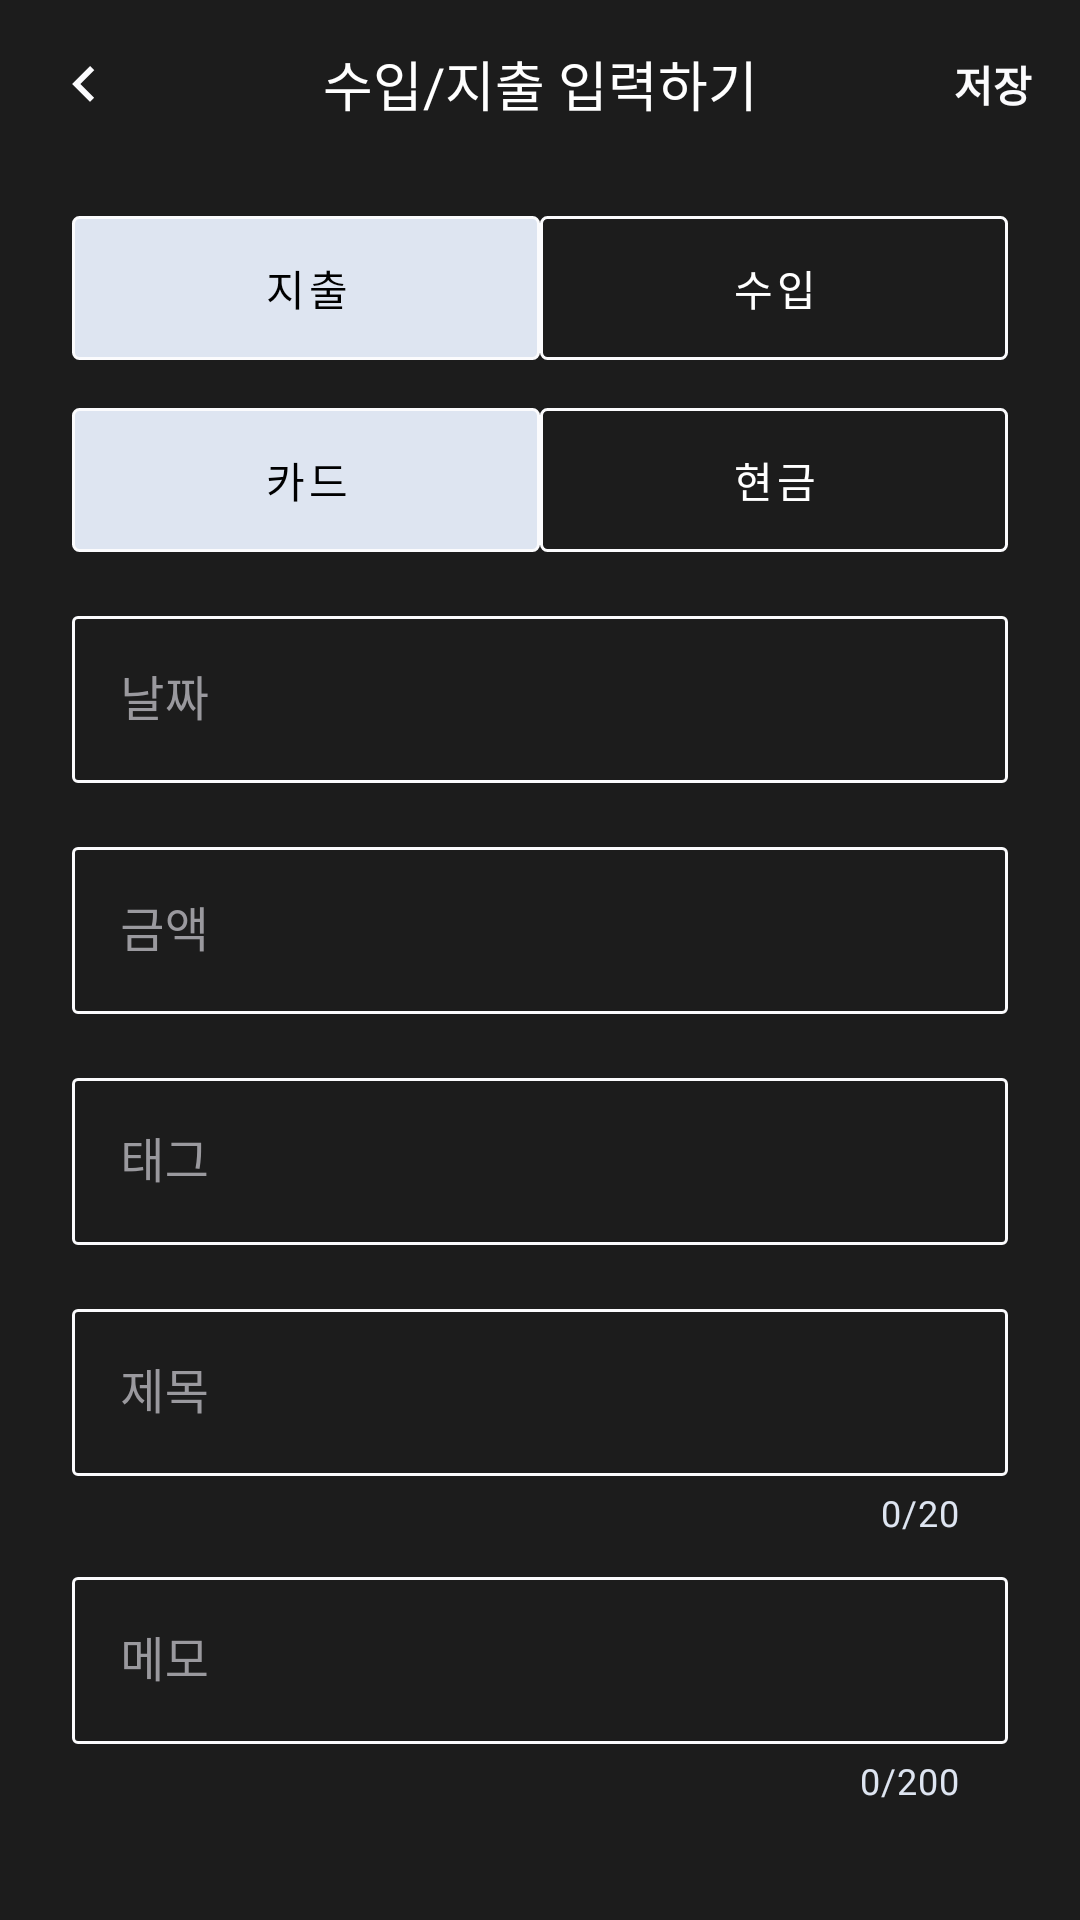

Android layout source for this screen:
<!-- AndroidManifest.xml: application theme Theme.Nbcam_Final_Account_Book -->
<!-- res/layout/fragment_entry.xml -->
<?xml version="1.0" encoding="utf-8"?>
<androidx.core.widget.NestedScrollView xmlns:android="http://schemas.android.com/apk/res/android"
    xmlns:app="http://schemas.android.com/apk/res-auto"
    xmlns:tools="http://schemas.android.com/tools"
    android:layout_width="match_parent"
    android:layout_height="match_parent"
    android:overScrollMode="never"
    android:scrollbars="none"
    tools:context=".presentation.entry.EntryFragment">

    <androidx.constraintlayout.widget.ConstraintLayout
        android:id="@+id/entry_layout"
        android:layout_width="match_parent"
        android:layout_height="match_parent">

        <com.google.android.material.appbar.MaterialToolbar
            android:id="@+id/materialToolbar"
            android:layout_width="0dp"
            android:layout_height="wrap_content"
            android:background="@android:color/transparent"
            android:minHeight="?attr/actionBarSize"
            android:theme="?attr/actionBarTheme"
            app:layout_constraintEnd_toEndOf="parent"
            app:layout_constraintHorizontal_bias="0.5"
            app:layout_constraintStart_toStartOf="parent"
            app:layout_constraintTop_toTopOf="parent">

            <ImageView
                android:id="@+id/iv_back"
                android:layout_width="wrap_content"
                android:layout_height="match_parent"
                android:src="@drawable/ic_calendar_unselected_arrow_left" />

            <TextView
                android:layout_width="wrap_content"
                android:layout_height="match_parent"
                android:layout_gravity="center_horizontal"
                android:text="수입/지출 입력하기"
                android:textAppearance="@style/TextAppearance.AppCompat.Medium"
                android:textColor="@color/white"
                tools:layout_editor_absoluteX="118dp"
                tools:layout_editor_absoluteY="12dp" />

            <TextView
                android:id="@+id/tv_save"
                android:layout_width="wrap_content"
                android:layout_height="match_parent"
                android:layout_gravity="end"
                android:layout_marginEnd="16dp"
                android:text="저장"
                android:textColor="@color/text_primary"
                android:textStyle="bold"
                tools:layout_editor_absoluteX="350dp"
                tools:layout_editor_absoluteY="17dp" />
        </com.google.android.material.appbar.MaterialToolbar>

        <com.google.android.material.tabs.TabLayout
            android:id="@+id/tabLayout_finance"
            android:layout_width="0dp"
            android:layout_height="wrap_content"
            android:layout_marginStart="@dimen/entry_list_horizontal_margin"
            android:layout_marginTop="@dimen/entry_list_vertical_margin"
            android:layout_marginEnd="@dimen/entry_list_horizontal_margin"
            android:background="@android:color/transparent"
            app:layout_constraintEnd_toEndOf="parent"
            app:layout_constraintHorizontal_bias="0.5"
            app:layout_constraintStart_toStartOf="parent"
            app:layout_constraintTop_toBottomOf="@+id/materialToolbar"
            app:tabBackground="@drawable/selector_tablayout"
            app:tabGravity="fill"
            app:tabIconTint="@null"
            app:tabIndicator="@null"
            app:tabMaxWidth="0dp"
            app:tabRippleColor="@null"
            app:tabSelectedTextColor="@color/black"
            app:tabTextColor="@color/white">

            <com.google.android.material.tabs.TabItem
                android:layout_width="wrap_content"
                android:layout_height="wrap_content"
                android:text="지출" />

            <com.google.android.material.tabs.TabItem
                android:layout_width="wrap_content"
                android:layout_height="wrap_content"
                android:text="수입" />
        </com.google.android.material.tabs.TabLayout>

        <com.google.android.material.tabs.TabLayout
            android:id="@+id/tabLayout_payment"
            android:layout_width="0dp"
            android:layout_height="wrap_content"
            android:layout_marginStart="@dimen/entry_list_horizontal_margin"
            android:layout_marginTop="@dimen/entry_list_vertical_margin"
            android:layout_marginEnd="@dimen/entry_list_horizontal_margin"
            android:background="@android:color/transparent"
            app:layout_constraintEnd_toEndOf="parent"
            app:layout_constraintHorizontal_bias="0.5"
            app:layout_constraintStart_toStartOf="parent"
            app:layout_constraintTop_toBottomOf="@+id/tabLayout_finance"
            app:tabBackground="@drawable/selector_tablayout"
            app:tabGravity="fill"
            app:tabIconTint="@null"
            app:tabIndicator="@null"
            app:tabMaxWidth="0dp"
            app:tabRippleColor="@null"
            app:tabSelectedTextColor="@color/black"
            app:tabTextColor="@color/white">

            <com.google.android.material.tabs.TabItem
                android:layout_width="wrap_content"
                android:layout_height="wrap_content"
                android:text="카드" />

            <com.google.android.material.tabs.TabItem
                android:layout_width="match_parent"
                android:layout_height="wrap_content"
                android:text="현금" />
        </com.google.android.material.tabs.TabLayout>

        <com.google.android.material.textfield.TextInputLayout
            android:id="@+id/textInputLayout_date"
            style="@style/EntryTextInputLayoutStyle"
            android:layout_width="0dp"
            android:layout_height="wrap_content"
            android:layout_marginStart="@dimen/entry_list_horizontal_margin"
            android:layout_marginTop="@dimen/entry_list_vertical_margin"
            android:layout_marginEnd="@dimen/entry_list_horizontal_margin"
            app:layout_constraintEnd_toEndOf="parent"
            app:layout_constraintHorizontal_bias="0.5"
            app:layout_constraintStart_toStartOf="parent"
            app:layout_constraintTop_toBottomOf="@+id/tabLayout_payment">

            <com.google.android.material.textfield.TextInputEditText
                android:id="@+id/edt_date"
                style="@style/TextInputEditTextStyle"
                android:layout_width="match_parent"
                android:layout_height="wrap_content"
                android:focusable="false"
                android:hint="날짜"
                android:inputType="number" />
        </com.google.android.material.textfield.TextInputLayout>

        <com.google.android.material.textfield.TextInputLayout
            android:id="@+id/textInputLayout_amount"
            style="@style/EntryTextInputLayoutStyle"
            android:layout_width="0dp"
            android:layout_height="wrap_content"
            android:layout_marginStart="@dimen/entry_list_horizontal_margin"
            android:layout_marginTop="@dimen/entry_list_vertical_margin"
            android:layout_marginEnd="@dimen/entry_list_horizontal_margin"
            app:layout_constraintEnd_toEndOf="parent"
            app:layout_constraintHorizontal_bias="0.5"
            app:layout_constraintStart_toStartOf="parent"
            app:layout_constraintTop_toBottomOf="@+id/textInputLayout_date">

            <com.google.android.material.textfield.TextInputEditText
                android:id="@+id/edt_amount"
                style="@style/TextInputEditTextStyle"
                android:layout_width="match_parent"
                android:layout_height="wrap_content"
                android:hint="금액"
                android:inputType="number"
                android:maxLength="10"
                android:maxLines="1" />
        </com.google.android.material.textfield.TextInputLayout>

        <com.google.android.material.textfield.TextInputLayout
            android:id="@+id/textInputLayout_tag"
            style="@style/EntryTextInputLayoutStyle"
            android:layout_width="0dp"
            android:layout_height="wrap_content"
            android:layout_marginStart="@dimen/entry_list_horizontal_margin"
            android:layout_marginTop="@dimen/entry_list_vertical_margin"
            android:layout_marginEnd="@dimen/entry_list_horizontal_margin"
            app:layout_constraintEnd_toEndOf="parent"
            app:layout_constraintHorizontal_bias="0.5"
            app:layout_constraintStart_toStartOf="parent"
            app:layout_constraintTop_toBottomOf="@+id/textInputLayout_amount">

            <com.google.android.material.textfield.TextInputEditText
                android:id="@+id/edt_tag"
                style="@style/TextInputEditTextStyle"
                android:layout_width="match_parent"
                android:layout_height="wrap_content"
                android:focusable="false"
                android:hint="태그" />
        </com.google.android.material.textfield.TextInputLayout>

        <com.google.android.material.textfield.TextInputLayout
            android:id="@+id/textInputLayout_title"
            style="@style/EntryTextInputLayoutStyle"
            android:layout_width="0dp"
            android:layout_height="wrap_content"
            android:layout_marginStart="@dimen/entry_list_horizontal_margin"
            android:layout_marginTop="@dimen/entry_list_vertical_margin"
            android:layout_marginEnd="@dimen/entry_list_horizontal_margin"
            app:counterEnabled="true"
            app:counterMaxLength="20"
            app:layout_constraintEnd_toEndOf="parent"
            app:layout_constraintHorizontal_bias="0.5"
            app:layout_constraintStart_toStartOf="parent"
            app:layout_constraintTop_toBottomOf="@+id/textInputLayout_tag">

            <com.google.android.material.textfield.TextInputEditText
                android:id="@+id/edt_title"
                style="@style/TextInputEditTextStyle"
                android:layout_width="match_parent"
                android:layout_height="wrap_content"
                android:hint="제목"
                android:inputType="text"
                android:maxLength="20" />
        </com.google.android.material.textfield.TextInputLayout>

        <com.google.android.material.textfield.TextInputLayout
            android:id="@+id/textInputLayout_description"
            style="@style/EntryTextInputLayoutStyle"
            android:layout_width="0dp"
            android:layout_height="wrap_content"
            android:layout_marginStart="@dimen/entry_list_horizontal_margin"
            android:layout_marginTop="8dp"
            android:layout_marginEnd="@dimen/entry_list_horizontal_margin"
            app:counterEnabled="true"
            app:counterMaxLength="200"
            app:layout_constraintEnd_toEndOf="parent"
            app:layout_constraintHorizontal_bias="0.5"
            app:layout_constraintStart_toStartOf="parent"
            app:layout_constraintTop_toBottomOf="@+id/textInputLayout_title">

            <com.google.android.material.textfield.TextInputEditText
                android:id="@+id/edt_description"
                style="@style/TextInputEditTextStyle"
                android:layout_width="match_parent"
                android:layout_height="wrap_content"
                android:hint="메모"
                android:inputType="textMultiLine"
                android:maxLength="200" />
        </com.google.android.material.textfield.TextInputLayout>

    </androidx.constraintlayout.widget.ConstraintLayout>

</androidx.core.widget.NestedScrollView>
<!-- resources referenced by this layout -->
<resources>
  <color name="black">#FF000000</color>
  <color name="text_primary">#FBFBFD</color>
  <color name="white">#FFFFFFFF</color>
  <dimen name="entry_list_horizontal_margin">24dp</dimen>
  <dimen name="entry_list_vertical_margin">16dp</dimen>
  <!-- drawable ic_calendar_unselected_arrow_left (drawable) -->
  <vector xmlns:android="http://schemas.android.com/apk/res/android"
      android:width="24dp"
      android:height="24dp"
      android:autoMirrored="true"
      android:tint="@color/text_primary"
      android:viewportWidth="24"
      android:viewportHeight="24">
      <path
          android:fillColor="@android:color/white"
          android:pathData="M15.41,16.59L10.83,12l4.58,-4.59L14,6l-6,6 6,6 1.41,-1.41z" />
  </vector>
  <style name="EntryTextInputLayoutStyle" parent="TextInputLayoutStyle">
          <item name="boxCornerRadiusBottomEnd">2dp</item>
          <item name="errorEnabled">false</item>
          <item name="counterTextColor">@color/cheon_primary_bot_nav</item>
          <item name="boxCornerRadiusBottomStart">2dp</item>
          <item name="boxCornerRadiusTopEnd">2dp</item>
          <item name="boxCornerRadiusTopStart">2dp</item>
      </style>
  <style name="TextInputEditTextStyle" parent="Widget.MaterialComponents.TextInputEditText.OutlinedBox">
          <item name="android:textColor">@color/text_primary</item>
          <item name="android:textColorPrimary">@color/text_primary</item>
          <item name="android:textColorHint">@color/text_hint</item>
          <item name="android:textColorHighlight">@color/text_highlight</item>
          <item name="cursorColor">@color/text_highlight</item>
      </style>
  <style name="Theme.Nbcam_Final_Account_Book" parent="Base.Theme.Nbcam_Final_Account_Book" />
  <color name="primary">#DEE5F1</color>
  <color name="cheon_primary_bot_nav">#DEE5F1</color>
  <color name="text_hint">#9A999E</color>
  <color name="text_highlight">#629CFF</color>
  <style name="Base.Theme.Nbcam_Final_Account_Book" parent="Theme.MaterialComponents.DayNight.NoActionBar">
          <item name="android:windowBackground">@color/primary_main</item>
          <item name="android:textColor">@color/text_primary</item>
          <item name="android:textColorSecondary">@color/text_highlight</item>
          <item name="android:colorAccent">@color/primary_main</item>
          <item name="colorPrimary">@color/primary_main</item>
          <item name="bottomSheetDialogTheme">@style/CustomBottomSheetDialog</item>
          <item name="android:statusBarColor">@color/primary_main</item>
      </style>
  <dimen name="textfield_radius">12dp</dimen>
  <color name="primary_main">#1C1C1C</color>
  <style name="CustomBottomSheetDialog" parent="@style/ThemeOverlay.MaterialComponents.BottomSheetDialog">
          <item name="bottomSheetStyle">@style/CustomBottomSheet</item>
      </style>
  <style name="CustomBottomSheet" parent="Widget.MaterialComponents.BottomSheet.Modal">
          <item name="shapeAppearanceOverlay">@style/CustomShapeAppearanceBottomSheetDialog</item>
          <item name="backgroundTint">@android:color/transparent</item>
      </style>
  <style name="CustomShapeAppearanceBottomSheetDialog" parent="">
          <item name="cornerFamily">rounded</item>
          <item name="cornerSizeTopRight">16dp</item>
          <item name="cornerSizeTopLeft">16dp</item>
          <item name="cornerSizeBottomRight">0dp</item>
          <item name="cornerSizeBottomLeft">0dp</item>
      </style>
</resources>
